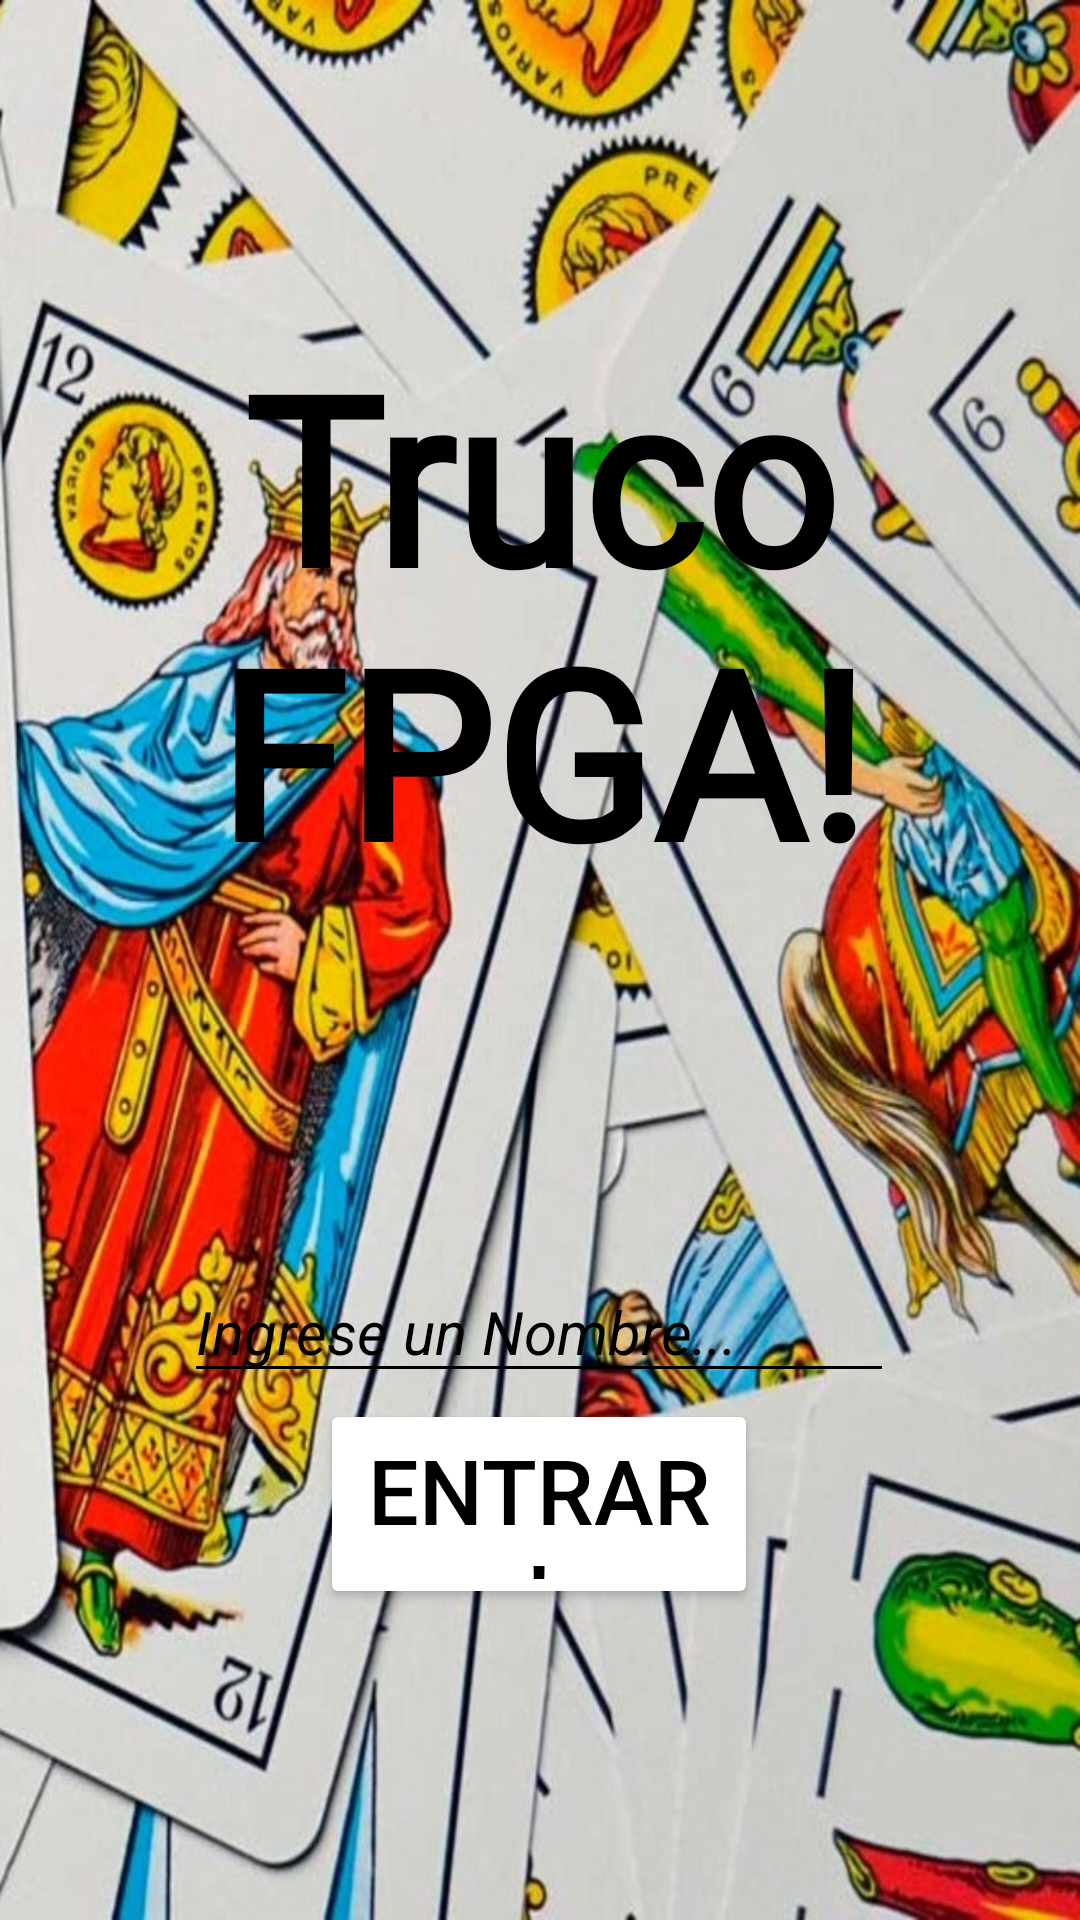

Layout XML and referenced resources for this Android screen:
<!-- AndroidManifest.xml: application theme Theme.TrucoFPGA -->
<!-- res/layout/activity_main.xml -->
<?xml version="1.0" encoding="utf-8"?>
<androidx.constraintlayout.widget.ConstraintLayout xmlns:android="http://schemas.android.com/apk/res/android"
    xmlns:app="http://schemas.android.com/apk/res-auto"
    xmlns:tools="http://schemas.android.com/tools"
    android:layout_width="match_parent"
    android:layout_height="match_parent"
    android:background="@drawable/fondocartas"
    tools:context=".MainActivity"
    tools:ignore="InvalidId">

    <Button
        android:id="@+id/buttonLogin"
        android:layout_width="146dp"
        android:layout_height="70dp"

        android:backgroundTint="@color/white"
        android:text="@string/buttonTextLogin"
        android:textColor="#000000"
        android:textSize="30sp"
        app:layout_constraintBottom_toBottomOf="parent"
        app:layout_constraintEnd_toEndOf="parent"
        app:layout_constraintHorizontal_bias="0.498"
        app:layout_constraintStart_toStartOf="parent"
        app:layout_constraintTop_toTopOf="parent"
        app:layout_constraintVertical_bias="0.818" />

    <EditText
        android:id="@+id/editTextText"
        android:layout_width="wrap_content"
        android:layout_height="wrap_content"
        android:backgroundTint="#000000"
        android:ems="10"
        android:hint="Ingrese un Nombre..."
        android:inputType="text"
        android:textColorHint="#000000"
        android:textSize="20sp"
        android:textStyle="italic"
        app:layout_constraintBottom_toBottomOf="parent"
        app:layout_constraintEnd_toEndOf="parent"
        app:layout_constraintHorizontal_bias="0.497"
        app:layout_constraintStart_toStartOf="parent"
        app:layout_constraintTop_toTopOf="parent"
        app:layout_constraintVertical_bias="0.705" />

    <TextView
        android:id="@+id/textView"
        style="@style/CartelTextViewStyle"
        android:layout_width="294dp"
        android:layout_height="229dp"
        android:gravity="center"
        android:text="@string/loginText"
        android:textColor="#000000"
        android:textColorHighlight="#000000"
        android:textColorHint="#000000"
        android:textSize="78sp"
        android:textStyle="normal|bold"
        app:layout_constraintBottom_toBottomOf="parent"
        app:layout_constraintEnd_toEndOf="parent"
        app:layout_constraintStart_toStartOf="parent"
        app:layout_constraintTop_toTopOf="parent"
        app:layout_constraintVertical_bias="0.219" />


</androidx.constraintlayout.widget.ConstraintLayout>
<!-- resources referenced by this layout -->
<resources>
  <!-- drawable fondocartas: jpeg bitmap (drawable, 245211 bytes) -->
  <string name="buttonTextLogin">Entrar!</string>
  <string name="loginText">Truco FPGA!</string>
  <style name="CartelTextViewStyle" parent="@android:style/TextAppearance">
  
          <item name="android:fontFamily">@font/blacklettersh</item>
      </style>
  <style name="Theme.TrucoFPGA" parent="Base.Theme.TrucoFPGA" />
  <style name="Base.Theme.TrucoFPGA" parent="Theme.Material3.DayNight.NoActionBar">
          
          
      </style>
  <!-- not gathered from this repository: default colours our renderer supplied (Android Studio template values) -->
  <color name="white">#FFFFFFFF</color>
</resources>
